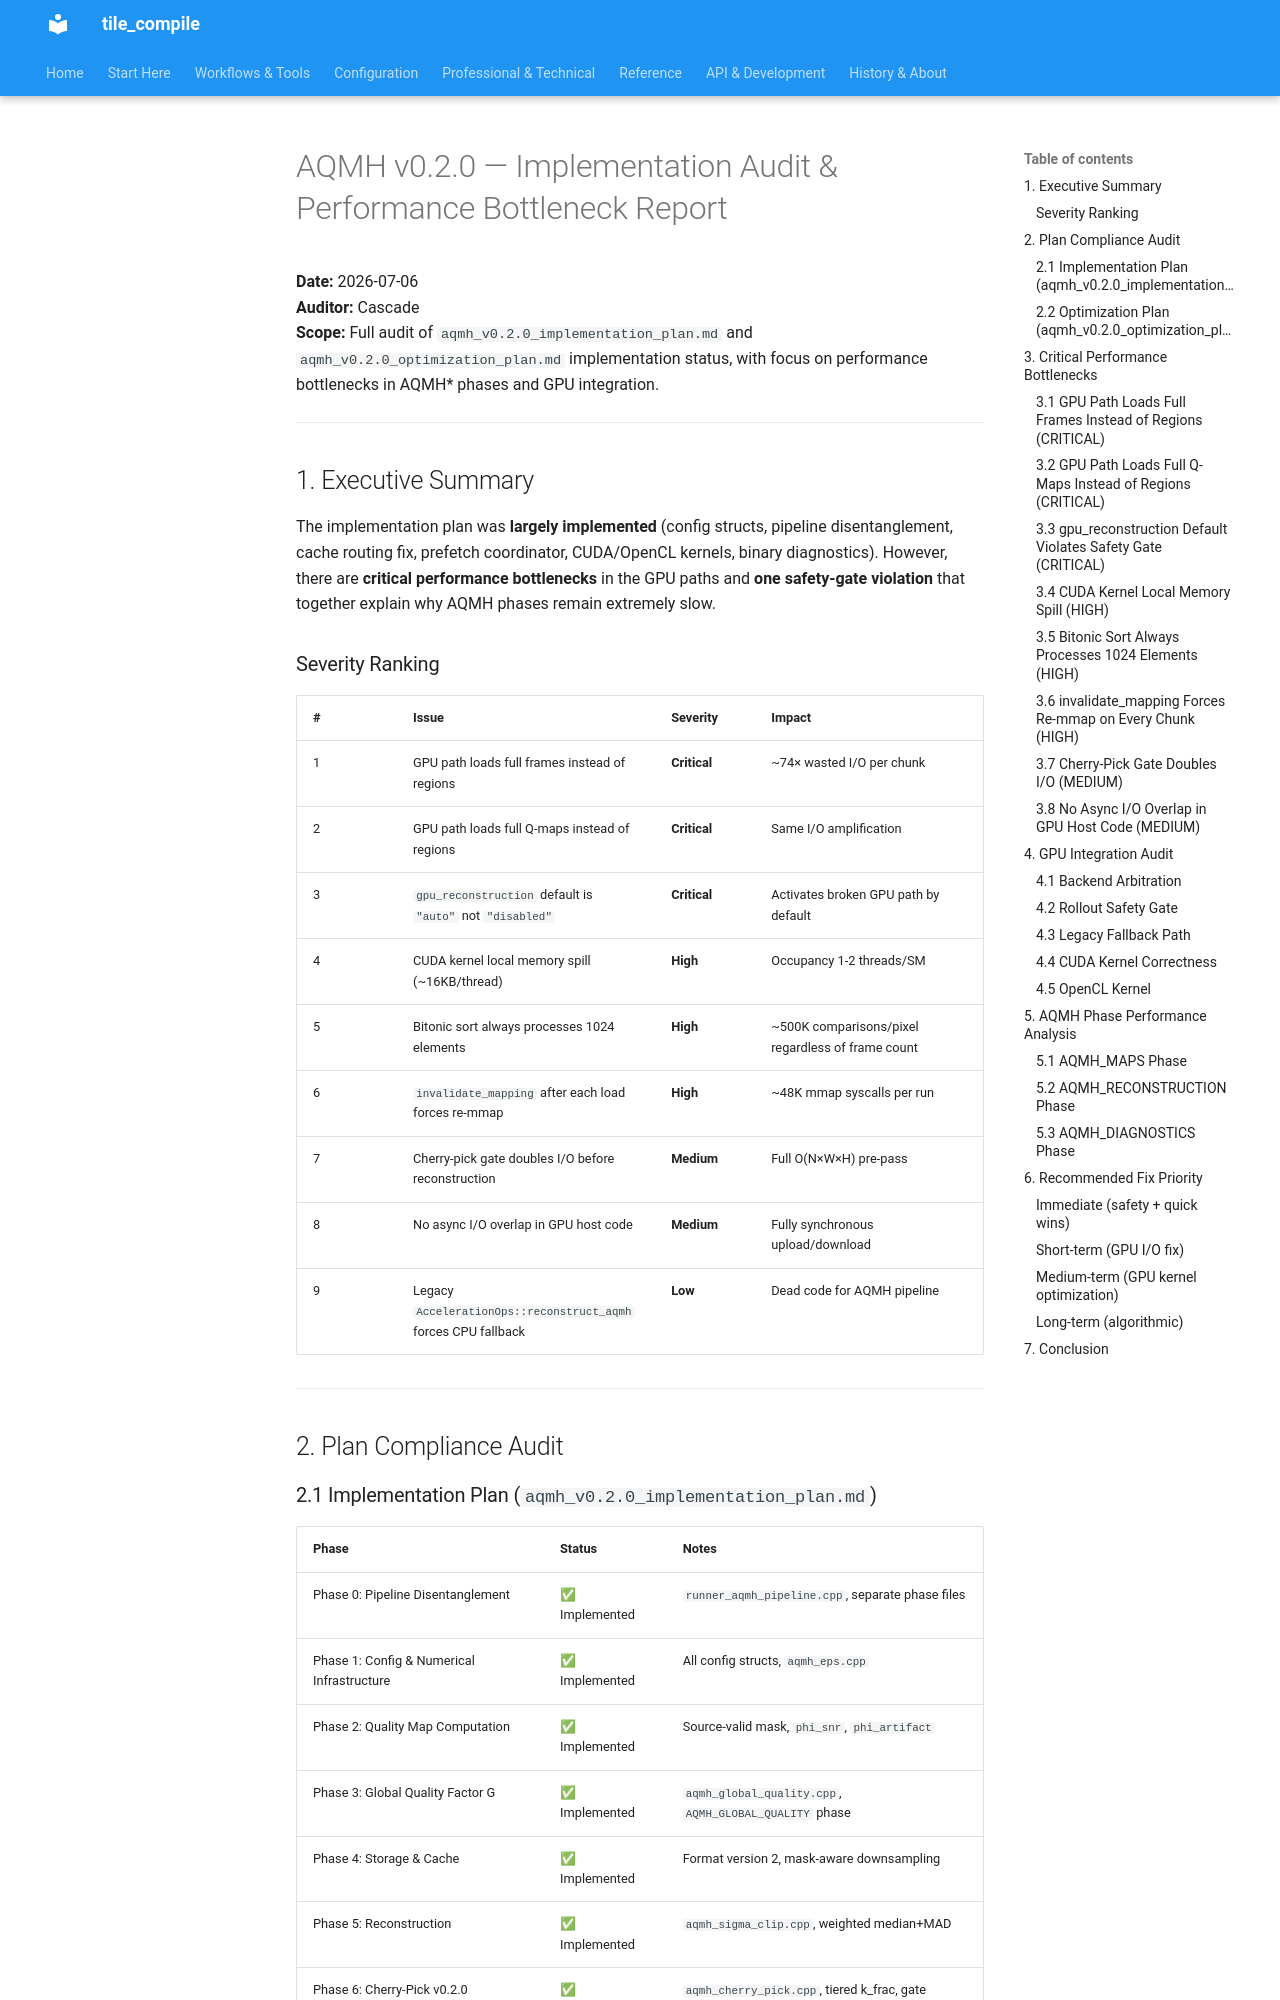

repository: jeamy/tile_compile · page: AQMH/attic/aqmh_v0.2.0_implementation_audit_report/index.html · generator: mkdocs

# AQMH v0.2.0 — Implementation Audit & Performance Bottleneck Report

**Date:** 2026-07-06  
**Auditor:** Cascade  
**Scope:** Full audit of `aqmh_v0.2.0_implementation_plan.md` and `aqmh_v0.2.0_optimization_plan.md` implementation status, with focus on performance bottlenecks in AQMH* phases and GPU integration.

---

## 1. Executive Summary

The implementation plan was **largely implemented** (config structs, pipeline disentanglement, cache routing fix, prefetch coordinator, CUDA/OpenCL kernels, binary diagnostics). However, there are **critical performance bottlenecks** in the GPU paths and **one safety-gate violation** that together explain why AQMH phases remain extremely slow.

### Severity Ranking

| # | Issue | Severity | Impact |
|---|-------|----------|--------|
| 1 | GPU path loads full frames instead of regions | **Critical** | ~74× wasted I/O per chunk |
| 2 | GPU path loads full Q-maps instead of regions | **Critical** | Same I/O amplification |
| 3 | `gpu_reconstruction` default is `"auto"` not `"disabled"` | **Critical** | Activates broken GPU path by default |
| 4 | CUDA kernel local memory spill (~16KB/thread) | **High** | Occupancy 1-2 threads/SM |
| 5 | Bitonic sort always processes 1024 elements | **High** | ~500K comparisons/pixel regardless of frame count |
| 6 | `invalidate_mapping` after each load forces re-mmap | **High** | ~48K mmap syscalls per run |
| 7 | Cherry-pick gate doubles I/O before reconstruction | **Medium** | Full O(N×W×H) pre-pass |
| 8 | No async I/O overlap in GPU host code | **Medium** | Fully synchronous upload/download |
| 9 | Legacy `AccelerationOps::reconstruct_aqmh` forces CPU fallback | **Low** | Dead code for AQMH pipeline |

---

## 2. Plan Compliance Audit

### 2.1 Implementation Plan (`aqmh_v0.2.0_implementation_plan.md`)

| Phase | Status | Notes |
|-------|--------|-------|
| Phase 0: Pipeline Disentanglement | ✅ Implemented | `runner_aqmh_pipeline.cpp`, separate phase files |
| Phase 1: Config & Numerical Infrastructure | ✅ Implemented | All config structs, `aqmh_eps.cpp` |
| Phase 2: Quality Map Computation | ✅ Implemented | Source-valid mask, `phi_snr`, `phi_artifact` |
| Phase 3: Global Quality Factor G | ✅ Implemented | `aqmh_global_quality.cpp`, `AQMH_GLOBAL_QUALITY` phase |
| Phase 4: Storage & Cache | ✅ Implemented | Format version 2, mask-aware downsampling |
| Phase 5: Reconstruction | ✅ Implemented | `aqmh_sigma_clip.cpp`, weighted median+MAD |
| Phase 6: Cherry-Pick v0.2.0 | ✅ Implemented | `aqmh_cherry_pick.cpp`, tiered k_frac, gate |
| Phase 7: Diagnostics | ✅ Implemented | 11 fields/frame, block-level, heatmaps |
| Phase 8: Region Extraction | ✅ Implemented | Threshold, morphology, connected components |
| Phase 9: Validation | ✅ Implemented | `aqmh_validation.cpp`, control run |
| Phase 10: Integration | ✅ Implemented | CMakeLists, pipeline orchestrator |
